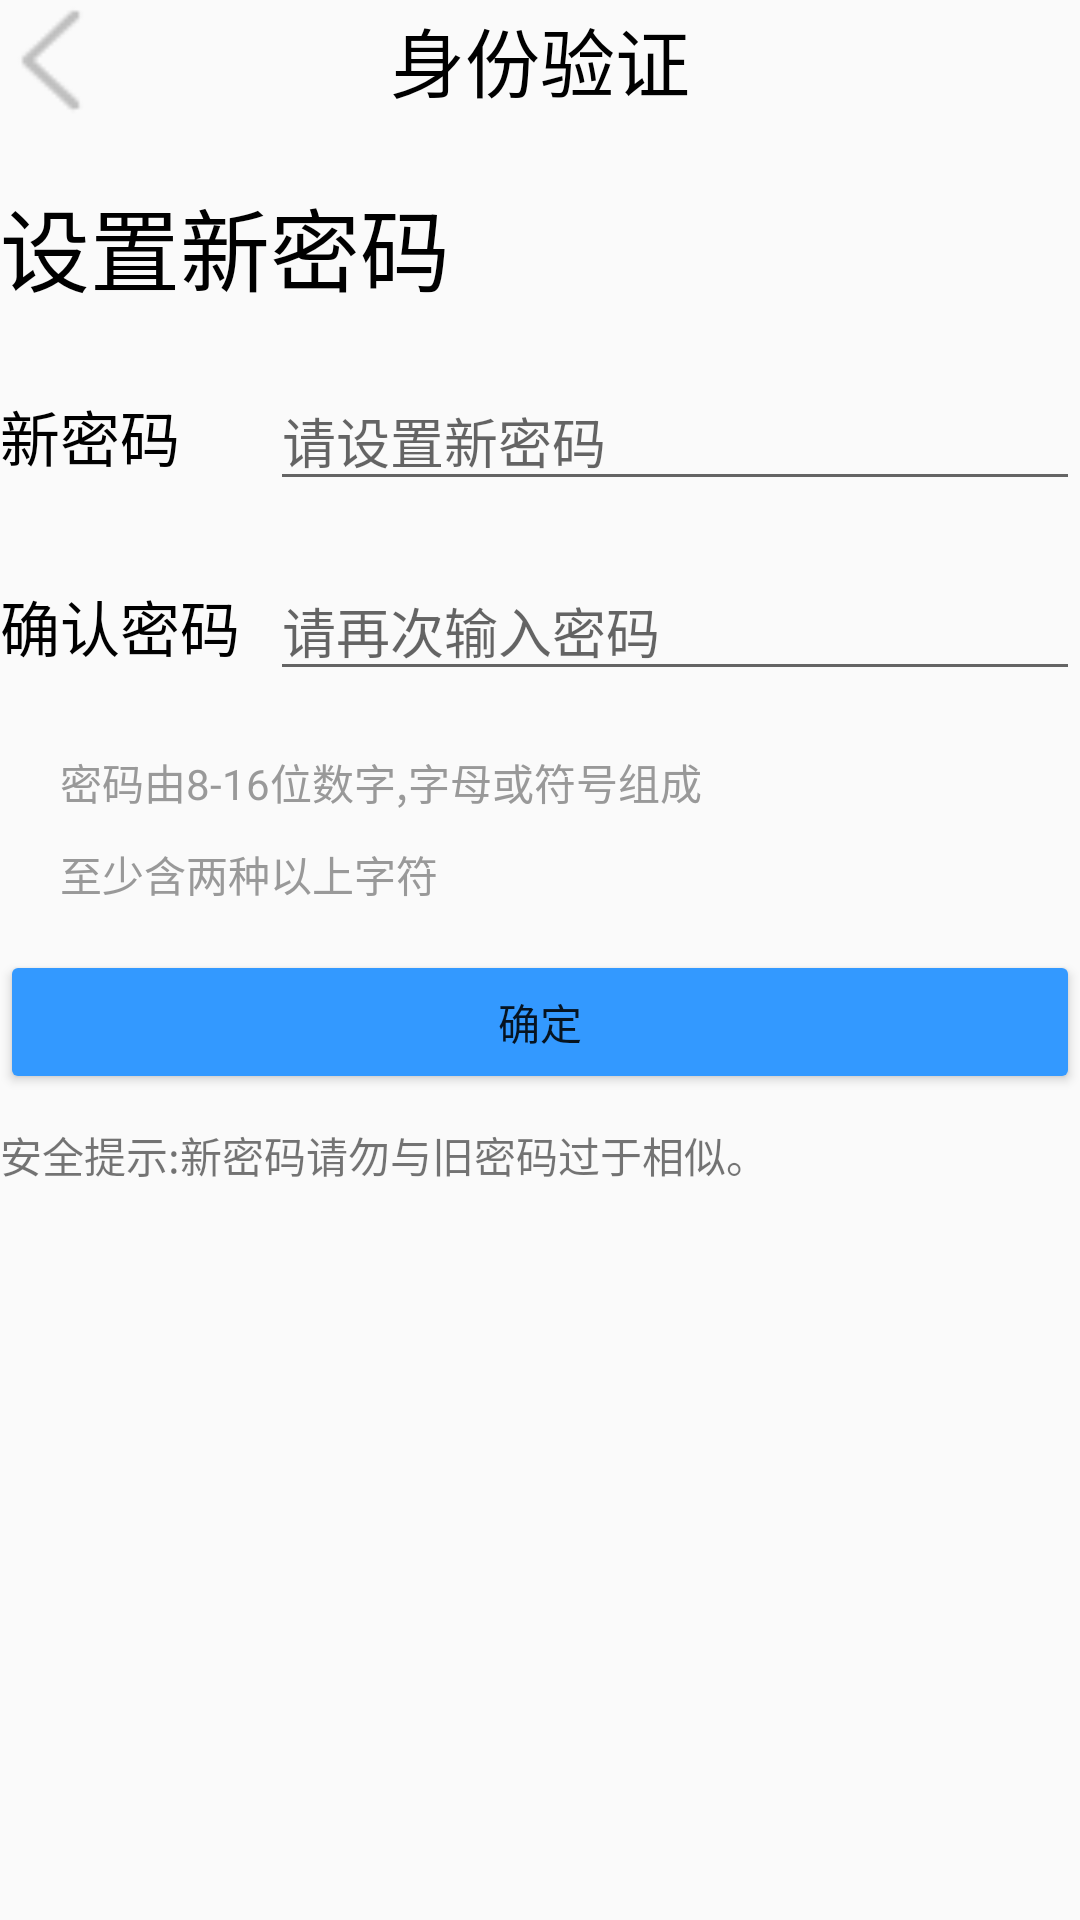

Reconstruct the res/layout file that produces this screen, plus the resources it refers to.
<!-- AndroidManifest.xml: application theme Theme.Pretend_QQ -->
<!-- res/layout/activity_main_to_revise_password.xml -->
<?xml version="1.0" encoding="utf-8"?>
<LinearLayout xmlns:android="http://schemas.android.com/apk/res/android"
    android:layout_width="match_parent"
    android:layout_height="match_parent"
    android:orientation="vertical">
    <RelativeLayout
        android:layout_width="match_parent"
        android:layout_height="wrap_content">
        
        <ImageView
            android:onClick="go_to_account_safe"
            android:id="@+id/img_back"
            android:layout_width="40dp"
            android:layout_height="40dp"
            android:src="@drawable/back1"
            android:layout_alignParentLeft="true"/>
        <TextView
            android:layout_centerInParent="true"
            android:layout_width="wrap_content"
            android:layout_height="wrap_content"
            android:text="身份验证"
            android:textColor="#000000"
            android:textSize="25sp"/>
    </RelativeLayout>

    <LinearLayout
        android:layout_width="match_parent"
        android:layout_height="wrap_content"
        android:orientation="vertical">
        <TextView
            android:layout_marginTop="20dp"
            android:layout_width="wrap_content"
            android:layout_height="wrap_content"
            android:text="设置新密码"
            android:textSize="30sp"
            android:textColor="#000000"/>
        <LinearLayout
            android:layout_marginTop="20dp"
            android:layout_width="match_parent"
            android:layout_height="wrap_content"
            android:orientation="horizontal">
            <TextView
                android:layout_width="wrap_content"
                android:layout_height="wrap_content"
                android:text="新密码"
                android:textSize="20sp"
                android:textColor="#000000"/>
            <EditText
                android:id="@+id/new_password"
                android:layout_marginLeft="30dp"
                android:inputType="textPassword"
                android:layout_width="match_parent"
                android:layout_height="wrap_content"
                android:hint="请设置新密码"/>
        </LinearLayout>

        <LinearLayout
            android:layout_marginTop="20dp"
            android:layout_width="match_parent"
            android:layout_height="wrap_content"
            android:orientation="horizontal">
            <TextView
                android:layout_width="wrap_content"
                android:layout_height="wrap_content"
                android:text="确认密码"
                android:textSize="20sp"
                android:textColor="#000000"/>
            <EditText
                android:id="@+id/confirm_new_password"
                android:layout_marginLeft="10dp"
                android:inputType="textPassword"
                android:layout_width="match_parent"
                android:layout_height="wrap_content"
                android:hint="请再次输入密码"/>
        </LinearLayout>
        <TextView
            android:layout_marginStart="20dp"
            android:layout_marginTop="20dp"
            android:layout_width="match_parent"
            android:layout_height="wrap_content"
            android:text="密码由8-16位数字,字母或符号组成"
            android:textColor="#999999"/>
        <TextView
            android:layout_marginStart="20dp"
            android:layout_marginTop="10dp"
            android:layout_width="match_parent"
            android:layout_height="wrap_content"
            android:text="至少含两种以上字符"
            android:textColor="#999999"/>
    </LinearLayout>
    <Button
        android:id="@+id/confirm"
        android:layout_marginTop="15dp"
        android:layout_width="match_parent"
        android:layout_height="wrap_content"
        android:text="确定"
        android:backgroundTint="#3399ff"/>
    <TextView
        android:layout_marginTop="10dp"
        android:layout_width="match_parent"
        android:layout_height="wrap_content"
        android:text="安全提示:新密码请勿与旧密码过于相似。"/>
</LinearLayout>
<!-- resources referenced by this layout -->
<resources>
  <!-- drawable back1: png bitmap (drawable, 721 bytes) -->
  <style name="Theme.Pretend_QQ" parent="Theme.AppCompat.Light.NoActionBar">
          <item name="colorPrimary">@color/purple_200</item>
          <item name="colorPrimaryVariant">@color/purple_700</item>
          <item name="colorOnPrimary">@color/black</item>
          <item name="colorSecondary">@color/teal_200</item>
          <item name="colorSecondaryVariant">@color/teal_200</item>
          <item name="colorOnSecondary">@color/black</item>
          <item name="android:statusBarColor">?attr/colorPrimaryVariant</item>
      </style>
  <color name="purple_200">#FFBB86FC</color>
  <color name="purple_700">#FF3700B3</color>
  <color name="black">#FF000000</color>
  <color name="teal_200">#FF03DAC5</color>
</resources>
